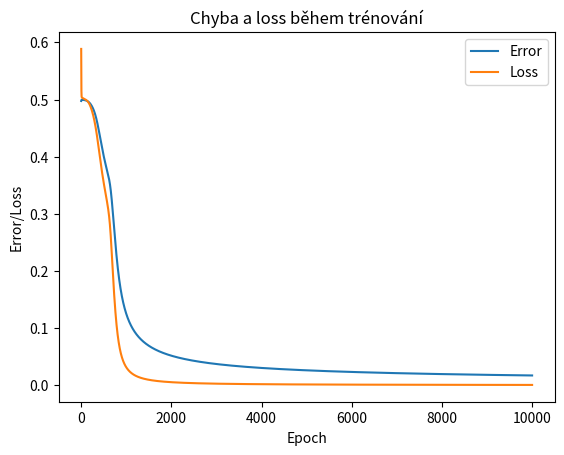

This chart was generated by the following Python code:
import numpy as np
import matplotlib.pyplot as plt

# Sigmoid aktivace a její derivace
def sigmoid(x):
    return 1 / (1 + np.exp(-x))

def sigmoid_derivative(x):
    return x * (1 - x)

# Funkce pro výpočet SSE (suma čtvercových chyb)
def sse(y_true, y_pred):
    return np.sum((y_true - y_pred) ** 2) / 2

# Trénovací data pro XOR problém
X = np.array([[0, 0], [0, 1], [1, 0], [1, 1]])
y = np.array([[0], [1], [1], [0]])

# Inicializace vah a biasů náhodně
np.random.seed(42)
input_size = 2
hidden_size = 2
output_size = 1
errors = []
losses = []

W1 = np.random.randn(input_size, hidden_size)
b1 = np.random.randn(hidden_size)
W2 = np.random.randn(hidden_size, output_size)
b2 = np.random.randn(output_size)

learning_rate = 0.5
epochs = 10_000

# Trénování sítě
for epoch in range(epochs):
    # Forward pass
    hidden_input = np.dot(X, W1) + b1
    hidden_output = sigmoid(hidden_input)
    
    final_input = np.dot(hidden_output, W2) + b2
    final_output = sigmoid(final_input)
    
    # Výpočet chyby
    error = y - final_output
    errors.append(np.mean(np.abs(error)))
    loss = sse(y, final_output)
    losses.append(loss)
    
    # Backpropagation
    d_output = error * sigmoid_derivative(final_output)
    d_hidden = np.dot(d_output, W2.T) * sigmoid_derivative(hidden_output)
    
    # Aktualizace vah a biasů
    W2 += learning_rate * np.dot(hidden_output.T, d_output)
    b2 += learning_rate * np.sum(d_output, axis=0)
    W1 += learning_rate * np.dot(X.T, d_hidden)
    b1 += learning_rate * np.sum(d_hidden, axis=0)
    
    # Výpis chyby každých 1000 epoch
    if epoch % 1000 == 0:
        print(f'Epoch {epoch}, Loss: {loss:.5f}')

# Výstup po trénování
print("Final Output:")
print(final_output)

# Vizualizace chyby a lossu
plt.plot(errors, label="Error")
plt.plot(losses, label="Loss")
plt.xlabel("Epoch")
plt.ylabel("Error/Loss")
plt.legend()
plt.title("Chyba a loss během trénování")
plt.show()
